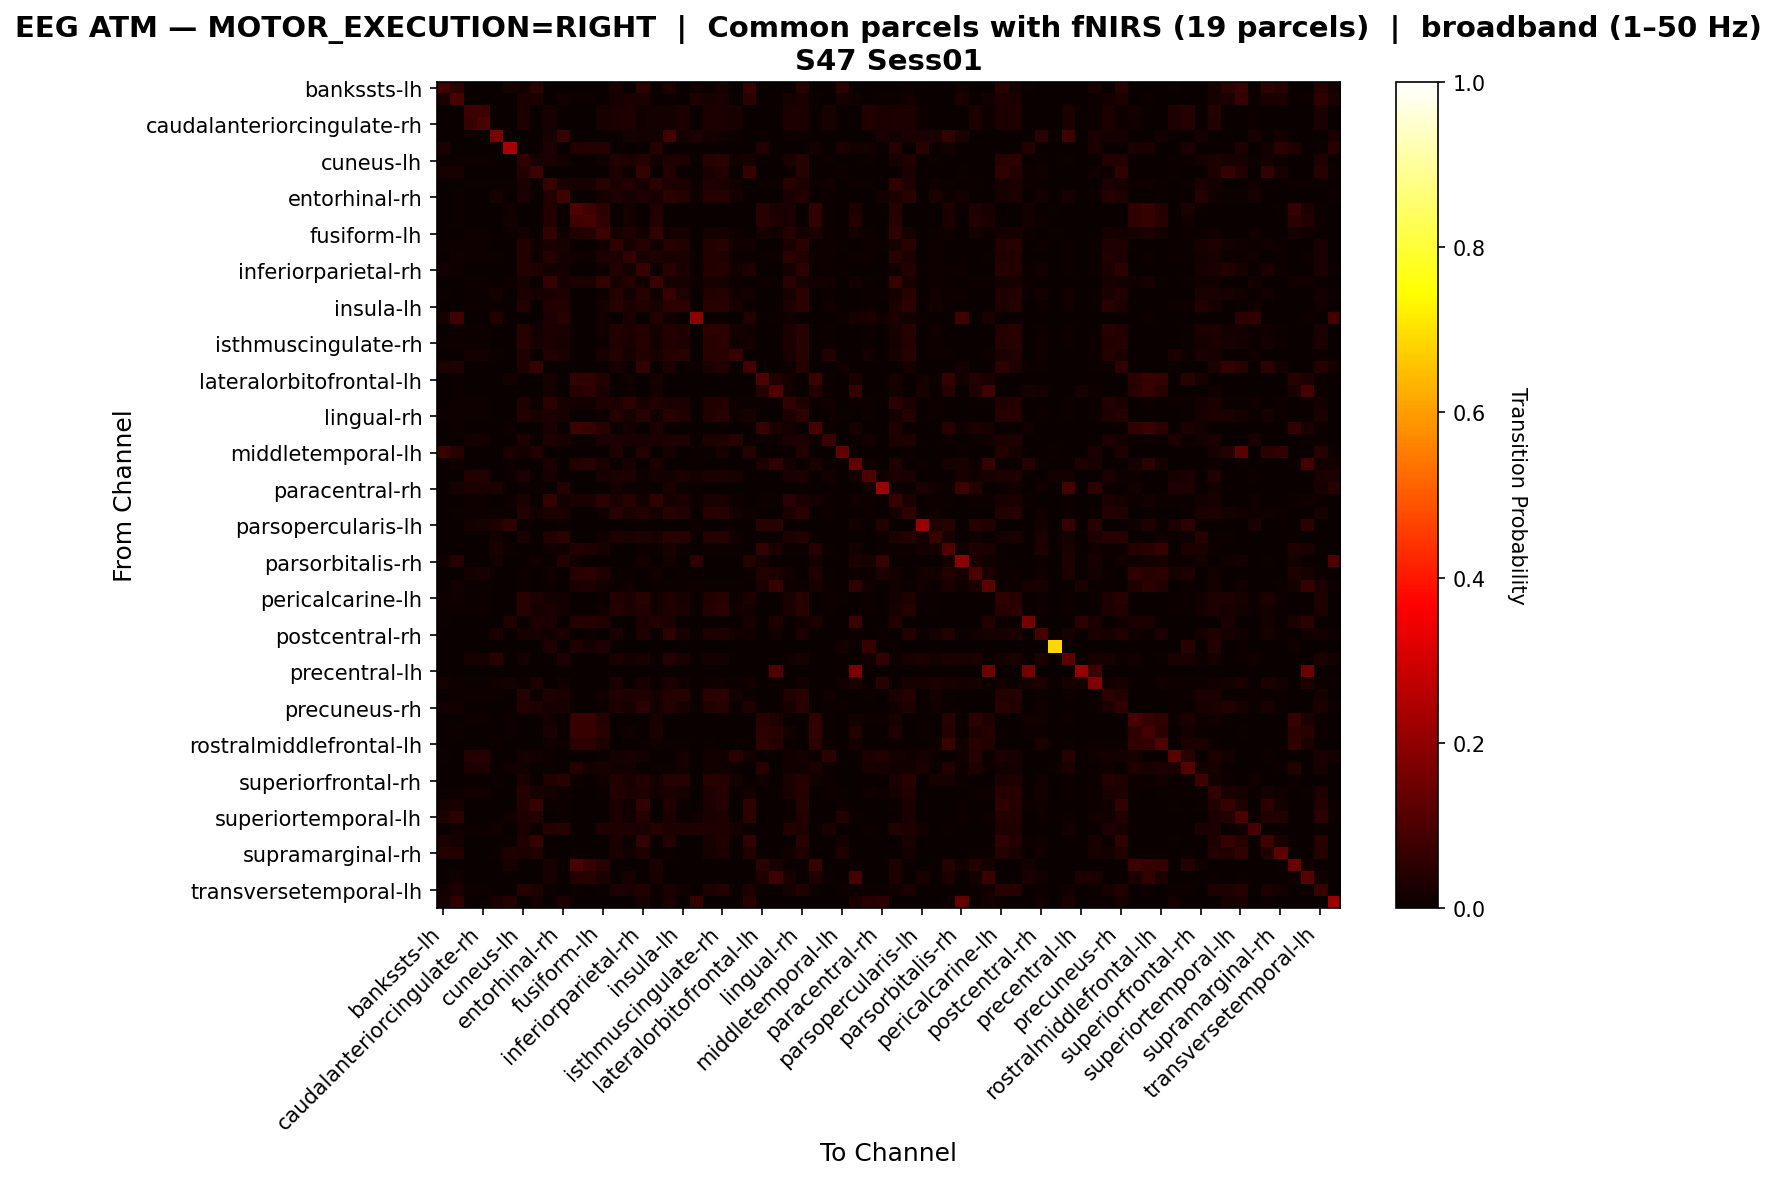

Values plotted in this chart, from the file beside it:
, bankssts-lh, bankssts-rh, caudalanteriorcingulate-lh, caudalanteriorcingulate-rh, caudalmiddlefrontal-lh, caudalmiddlefrontal-rh, cuneus-lh, cuneus-rh, entorhinal-lh, entorhinal-rh, frontalpole-lh, frontalpole-rh, fusiform-lh, fusiform-rh, inferiorparietal-lh, inferiorparietal-rh, inferiortemporal-lh, inferiortemporal-rh, insula-lh, insula-rh, isthmuscingulate-lh, isthmuscingulate-rh, lateraloccipital-lh
bankssts-lh, 0.08704, 0.04718, 0.0, 0.0, 0.0, 0.01971, 0.01639, 0.04806, 0.0, 0.0008859, 0.0, 0.0, 0.0, 0.02946, 0.000443, 0.04828, 0.0, 0.02813, 0.0, 0.01528, 0.00753, 0.02259, 0.0
bankssts-rh, 0.03062, 0.09481, 0.0, 0.0, 0.0, 0.00127, 0.02582, 0.03062, 0.001129, 0.01185, 0.007477, 0.005784, 0.002398, 0.02074, 0.02497, 0.02709, 0.002963, 0.008606, 0.0, 0.0333, 0.02017, 0.02709, 0.0
caudalanteriorcingulate-lh, 0.0, 0.0, 0.07491, 0.07534, 0.0, 0.0, 0.03039, 0.0, 0.0229, 0.002997, 0.0, 0.0, 0.02076, 0.03039, 0.03296, 0.0122, 0.01905, 0.01798, 0.03061, 0.0, 0.02633, 0.02697, 0.02312
caudalanteriorcingulate-rh, 0.0, 0.0, 0.07094, 0.09391, 0.0, 0.0, 0.02963, 0.0, 0.02257, 0.003829, 0.0, 0.0, 0.02056, 0.02963, 0.03204, 0.01249, 0.01894, 0.01794, 0.02983, 0.0, 0.0258, 0.0264, 0.02277
caudalmiddlefrontal-lh, 0.0, 0.0, 0.0, 0.0, 0.1665, 0.0002952, 0.0, 0.0, 0.02332, 0.06582, 0.0, 0.0, 0.0, 0.002656, 0.02007, 0.01771, 0.01269, 0.08383, 0.01948, 0.03188, 0.01564, 0.01358, 0.008264
caudalmiddlefrontal-rh, 0.02572, 0.002069, 0.0, 0.0, 0.0002956, 0.2371, 0.0, 0.0, 0.03458, 0.0, 0.03577, 0.03961, 0.03961, 0.0, 0.0, 0.0, 0.03961, 0.0, 0.0, 0.0, 0.0, 0.0, 0.0
cuneus-lh, 0.004543, 0.01106, 0.008607, 0.008906, 0.0, 0.0, 0.05123, 0.0208, 0.02361, 0.01775, 0.0, 0.0, 0.01273, 0.03831, 0.02887, 0.03945, 0.01399, 0.03258, 0.02821, 0.0, 0.04423, 0.04925, 0.01279
cuneus-rh, 0.02244, 0.02223, 0.0, 0.0, 0.0, 0.0, 0.03577, 0.0763, 0.0, 0.0, 0.0, 0.0, 0.0, 0.02657, 0.009615, 0.06307, 0.0, 0.03753, 0.0, 0.0, 0.02585, 0.03805, 0.0
entorhinal-lh, 0.0, 0.0006473, 0.007056, 0.00738, 0.005114, 0.007444, 0.02596, 0.0, 0.06868, 0.02525, 0.02007, 0.02071, 0.04641, 0.02919, 0.03677, 0.02194, 0.0503, 0.02913, 0.03062, 0.006279, 0.03153, 0.03101, 0.01521
entorhinal-rh, 0.0001858, 0.007616, 0.001486, 0.00195, 0.02071, 0.0, 0.02796, 0.0, 0.03669, 0.08043, 0.0, 0.0, 0.01607, 0.03353, 0.02303, 0.03232, 0.02173, 0.05405, 0.04282, 0.01152, 0.04142, 0.03929, 0.01625
frontalpole-lh, 0.0, 0.006263, 0.0, 0.0, 0.0, 0.01401, 0.0, 0.0, 0.03553, 0.0, 0.1016, 0.07698, 0.05272, 0.0, 0.01845, 0.0, 0.03837, 0.0, 0.0, 0.0, 0.0, 0.0, 0.0
frontalpole-rh, 0.0, 0.005207, 0.0, 0.0, 0.0, 0.01623, 0.0, 0.0, 0.03899, 0.0, 0.08198, 0.09058, 0.05728, 0.0, 0.01756, 0.0, 0.04202, 0.0, 0.0, 0.0001211, 0.0, 0.0, 0.0
fusiform-lh, 0.0, 0.00141, 0.008211, 0.008626, 8.29393713195654e-05, 0.01111, 0.01767, 0.0, 0.05963, 0.01402, 0.03824, 0.03906, 0.07489, 0.01767, 0.03309, 0.0131, 0.05972, 0.0165, 0.01767, 0.003649, 0.01767, 0.01767, 0.0112
fusiform-rh, 0.008239, 0.008971, 0.008788, 0.009093, 0.0004272, 0.0, 0.03894, 0.01556, 0.02722, 0.02166, 0.0, 0.0, 0.013, 0.05615, 0.02337, 0.04052, 0.01489, 0.04327, 0.0354, 0.0, 0.03698, 0.04302, 0.01556
inferiorparietal-lh, 0.0002903, 0.01299, 0.01132, 0.01168, 0.004935, 0.0, 0.0352, 0.006895, 0.04079, 0.01771, 0.01176, 0.01052, 0.02881, 0.02794, 0.06212, 0.02257, 0.03433, 0.02272, 0.027, 0.005225, 0.03701, 0.03484, 0.0106
inferiorparietal-rh, 0.01215, 0.01049, 0.003258, 0.003534, 0.003203, 0.0, 0.03633, 0.03379, 0.01861, 0.01888, 0.0, 0.0, 0.008724, 0.03678, 0.01706, 0.06394, 0.01005, 0.04379, 0.02684, 0.0, 0.03606, 0.04202, 0.01242
inferiortemporal-lh, 0.0, 0.001794, 0.007774, 0.008201, 0.003844, 0.01145, 0.02016, 0.0, 0.0668, 0.01965, 0.02862, 0.02947, 0.06134, 0.02101, 0.04109, 0.01555, 0.07338, 0.0223, 0.02272, 0.009141, 0.02298, 0.02298, 0.01093
inferiortemporal-rh, 0.007081, 0.003342, 0.004872, 0.005155, 0.01598, 0.0, 0.03076, 0.02045, 0.02549, 0.0324, 0.0, 0.0, 0.01139, 0.04039, 0.01785, 0.04492, 0.01479, 0.06883, 0.0349, 0.001983, 0.03558, 0.03909, 0.01428
insula-lh, 0.0, 0.0, 0.01126, 0.01165, 0.004969, 0.0, 0.03664, 0.0, 0.03657, 0.03532, 0.0, 0.0, 0.01654, 0.04518, 0.02904, 0.03804, 0.0205, 0.04782, 0.0531, 0.0, 0.04487, 0.04534, 0.02135
insula-rh, 0.02342, 0.07943, 0.0, 0.0, 0.03734, 0.0, 0.0, 0.0, 0.03293, 0.04345, 0.0, 0.0, 0.01561, 0.0, 0.02512, 0.0, 0.037, 0.01256, 0.0, 0.1955, 0.0, 0.0, 0.0
isthmuscingulate-lh, 0.002124, 0.008556, 0.007376, 0.007671, 0.003009, 0.0, 0.04402, 0.01487, 0.02868, 0.02596, 0.0, 0.0, 0.01257, 0.03629, 0.03009, 0.03877, 0.01587, 0.03717, 0.03422, 0.0, 0.05363, 0.05086, 0.01623
isthmuscingulate-rh, 0.005552, 0.01036, 0.006833, 0.0071, 0.002349, 0.0, 0.04388, 0.01975, 0.02536, 0.02226, 0.0, 0.0, 0.01137, 0.03806, 0.02562, 0.04073, 0.01436, 0.03716, 0.03128, 0.0, 0.04559, 0.05253, 0.01468
lateraloccipital-lh, 0.0, 0.0, 0.01743, 0.01823, 0.00412, 0.0, 0.03391, 0.0, 0.03693, 0.0271, 0.0, 0.0, 0.02124, 0.04073, 0.02314, 0.03534, 0.01997, 0.03962, 0.04358, 0.0, 0.04326, 0.04358, 0.06894
lateraloccipital-rh, 0.02855, 0.03335, 0.0, 0.0, 0.0, 0.0, 0.03425, 0.0652, 0.0, 0.003594, 0.0, 0.0, 0.0, 0.02067, 0.009884, 0.0623, 0.0, 0.02955, 0.0, 0.01128, 0.02556, 0.03604, 0.0
lateralorbitofrontal-lh, 0.0, 0.004449, 0.0, 0.0, 0.0, 0.01933, 0.0, 0.0, 0.01963, 0.0, 0.06121, 0.05507, 0.03743, 0.0, 0.01289, 0.0, 0.01994, 0.0, 0.0, 0.0, 0.0, 0.0, 0.0
lateralorbitofrontal-rh, 0.0, 0.004361, 0.0, 0.0, 0.0, 0.0, 0.0, 0.0, 0.01617, 0.0, 0.04198, 0.05088, 0.02635, 0.0, 0.01036, 0.0, 0.01654, 0.0, 0.0, 0.003634, 0.0, 0.0, 0.0
lingual-lh, 0.0, 0.009909, 0.009355, 0.009701, 0.002079, 0.0, 0.03409, 0.005544, 0.04691, 0.01975, 0.01441, 0.01386, 0.0325, 0.02813, 0.04851, 0.02259, 0.03881, 0.02522, 0.02862, 0.002425, 0.03562, 0.03583, 0.0113
lingual-rh, 0.01041, 0.009886, 0.007114, 0.007375, 0.001517, 0.0, 0.03813, 0.02176, 0.02448, 0.02066, 0.0, 0.0, 0.01114, 0.04179, 0.0226, 0.04467, 0.01381, 0.04383, 0.03185, 0.0, 0.03892, 0.04483, 0.01438
medialorbitofrontal-lh, 0.0, 0.007226, 0.0, 0.0, 0.0, 0.008501, 0.0, 0.0, 0.02409, 0.0, 0.0775, 0.06659, 0.04548, 0.0, 0.01573, 0.0, 0.02763, 0.0, 0.0, 0.0, 0.0, 0.0, 0.002267
medialorbitofrontal-rh, 0.0, 0.0, 0.01738, 0.01828, 0.0, 0.0, 0.03168, 0.0, 0.0344, 0.01991, 0.007241, 0.007241, 0.02589, 0.0344, 0.02444, 0.02154, 0.02661, 0.03259, 0.03458, 0.0, 0.0344, 0.03421, 0.04345
middletemporal-lh, 0.07248, 0.04473, 0.0, 0.0, 0.0, 0.02906, 0.01698, 0.03526, 0.0, 0.0, 0.0, 0.0, 0.0, 0.03265, 0.0, 0.03526, 0.0, 0.02155, 0.0, 0.004244, 0.003918, 0.01992, 0.0
middletemporal-rh, 0.0, 0.01362, 0.0, 0.0, 0.0, 0.009976, 0.0, 0.0, 0.02771, 0.0, 0.038, 0.04576, 0.02993, 0.0, 0.02217, 0.0, 0.02977, 0.0, 0.0, 0.01077, 0.0, 0.0, 0.0
paracentral-lh, 0.0, 0.0, 0.0368, 0.0368, 0.0, 0.01159, 0.02887, 0.0, 0.02175, 0.002846, 0.0, 0.0, 0.01972, 0.02887, 0.03131, 0.01159, 0.01809, 0.01708, 0.02907, 0.01809, 0.02501, 0.02561, 0.02196
paracentral-rh, 0.002622, 0.02026, 0.02669, 0.02812, 0.02407, 0.0, 0.005958, 0.005243, 0.0, 0.04218, 0.0, 0.0, 0.0, 0.01644, 0.008818, 0.009056, 0.0, 0.02431, 0.007626, 0.008818, 0.00143, 0.002145, 0.0
parahippocampal-lh, 0.0, 0.003728, 0.009777, 0.01013, 0.003658, 0.009425, 0.02427, 0.0, 0.05986, 0.01808, 0.02603, 0.02595, 0.04818, 0.02497, 0.04312, 0.01674, 0.05472, 0.02237, 0.02617, 0.005838, 0.02511, 0.02532, 0.01027
parahippocampal-rh, 0.002958, 0.005028, 0.007868, 0.008164, 0.00562, 0.0, 0.03857, 0.01361, 0.02922, 0.02792, 0.0, 0.0, 0.0126, 0.04561, 0.02443, 0.03869, 0.01591, 0.0465, 0.03768, 0.003017, 0.04283, 0.04638, 0.01627
parsopercularis-lh, 0.0, 0.0, 0.01791, 0.02006, 0.02974, 0.05482, 0.0, 0.0, 0.0, 0.006808, 0.0, 0.001075, 0.0, 0.0, 0.0, 0.0, 0.0, 0.0, 0.001075, 0.009316, 0.0, 0.0, 0.0
parsopercularis-rh, 0.0, 0.0, 0.001881, 0.003009, 0.01617, 0.0, 0.02407, 0.0, 0.03517, 0.04834, 0.0, 0.0, 0.01467, 0.03084, 0.02483, 0.03461, 0.02219, 0.04439, 0.04533, 0.0, 0.04288, 0.04156, 0.01298
parsorbitalis-lh, 0.0, 0.0, 0.0, 0.0, 0.02681, 0.008488, 0.0, 0.0, 0.01334, 0.01469, 0.03597, 0.03422, 0.02034, 0.003099, 0.0, 0.00997, 0.01011, 0.01967, 0.01078, 0.0, 0.009027, 0.008084, 0.005659
parsorbitalis-rh, 0.01398, 0.04216, 0.0, 0.0, 0.01864, 0.0, 0.0, 0.0125, 0.0, 0.03708, 0.01441, 0.001907, 0.0, 0.0, 0.0, 0.01716, 0.0, 0.01631, 0.0, 0.05233, 0.0, 0.0, 0.0
parstriangularis-lh, 0.0, 0.0, 0.01887, 0.01983, 0.0006344, 0.0, 0.005075, 0.0, 0.01491, 0.0, 0.04441, 0.04837, 0.03442, 0.005075, 0.006979, 0.0006344, 0.01523, 0.0, 0.005234, 0.0, 0.002062, 0.002538, 0.0
parstriangularis-rh, 0.001009, 0.01816, 0.005908, 0.005908, 0.0, 0.0, 0.005908, 0.0, 0.008069, 0.0, 0.02767, 0.03487, 0.01873, 0.005908, 0.01239, 0.0004323, 0.007493, 0.004323, 0.005908, 0.01138, 0.005908, 0.005908, 0.005908
pericalcarine-lh, 0.0117, 0.01322, 0.007797, 0.00808, 0.0, 0.0, 0.04334, 0.0313, 0.01876, 0.01271, 0.0, 0.0, 0.01141, 0.03576, 0.02559, 0.04373, 0.01232, 0.03441, 0.02181, 0.0, 0.03712, 0.04373, 0.009323
pericalcarine-rh, 0.004738, 0.01074, 0.009035, 0.009311, 0.0, 0.0, 0.04611, 0.01972, 0.02352, 0.01713, 0.001377, 0.001377, 0.01311, 0.03989, 0.02821, 0.03901, 0.01416, 0.03454, 0.02887, 0.0, 0.04165, 0.04722, 0.01262
postcentral-lh, 0.007426, 0.0, 0.0, 0.0, 0.0, 0.0341, 0.0, 0.0297, 0.02915, 0.0, 0.04153, 0.0396, 0.03603, 0.0, 0.0, 0.02613, 0.03548, 0.02833, 0.0, 0.0, 0.0, 0.0, 0.0
postcentral-rh, 0.0, 0.0, 0.0, 0.0, 0.0246, 0.0, 0.02295, 0.01995, 0.01185, 0.0285, 0.0021, 0.01095, 0.0, 0.02625, 0.0, 0.03285, 0.0, 0.05086, 0.01995, 0.0, 0.02865, 0.033, 0.01425
posteriorcingulate-lh, 0.0, 0.0, 0.0, 0.0, 0.0, 0.0, 0.0, 0.0, 0.03189, 0.0, 0.03473, 0.01914, 0.0326, 0.0, 0.0, 0.0, 0.0, 0.0, 0.0, 0.0, 0.0, 0.0, 0.0
posteriorcingulate-rh, 0.001301, 0.0, 0.02212, 0.02309, 0.04456, 0.0, 0.01821, 0.0, 0.007481, 0.03464, 0.0, 0.0, 0.0006505, 0.02732, 0.0174, 0.0213, 0.0, 0.04017, 0.02586, 0.0, 0.01626, 0.01659, 0.002439
precentral-lh, 0.0, 0.0, 0.0, 0.0, 0.0, 0.0, 0.0, 0.0, 0.0, 0.0, 0.0, 0.0, 0.0, 0.0, 0.0, 0.0, 0.0, 0.0, 0.0, 0.0, 0.0, 0.0, 0.0
precentral-rh, 0.01734, 0.008758, 0.00429, 0.005362, 0.01537, 0.01823, 0.004468, 0.02413, 0.002145, 0.01466, 0.0, 0.0, 0.0, 0.02395, 0.0, 0.02252, 0.0, 0.03003, 0.0118, 0.0, 0.009473, 0.0134, 0.005004
precuneus-lh, 0.001293, 0.008709, 0.009458, 0.009798, 0.004355, 0.0, 0.04171, 0.007485, 0.03259, 0.03035, 0.0, 0.0, 0.01449, 0.03763, 0.0347, 0.03463, 0.0183, 0.03599, 0.03987, 0.0, 0.05021, 0.0477, 0.0181
precuneus-rh, 0.01175, 0.01354, 0.002951, 0.003241, 0.003414, 0.0, 0.03773, 0.03339, 0.02014, 0.02002, 0.0, 0.0, 0.009549, 0.03275, 0.02176, 0.05029, 0.01181, 0.03924, 0.02292, 0.0, 0.03814, 0.04456, 0.01065
rostralanteriorcingulate-lh, 0.0, 0.0, 0.01062, 0.01062, 0.0, 0.0116, 0.000559, 0.0, 0.01747, 0.0, 0.0696, 0.06709, 0.03941, 0.000559, 0.002236, 0.0, 0.02096, 0.0, 0.0006988, 0.0, 0.0, 0.0, 0.0
rostralanteriorcingulate-rh, 0.0, 0.009459, 0.0, 0.0, 0.0, 0.01114, 0.0, 0.0, 0.02526, 0.0, 0.06645, 0.06406, 0.04298, 0.0, 0.01389, 0.0, 0.02814, 0.0, 0.0, 0.002395, 0.0, 0.0, 0.0
rostralmiddlefrontal-lh, 0.0, 0.0, 0.0, 0.0, 0.009474, 0.0, 0.0, 0.0, 0.01202, 0.008767, 0.05274, 0.05274, 0.03083, 0.0, 0.0, 0.005656, 0.0123, 0.005798, 0.006505, 0.0, 0.004666, 0.003676, 0.001131
rostralmiddlefrontal-rh, 0.005385, 0.0, 0.04093, 0.04254, 0.0, 0.0, 0.0175, 0.01831, 0.008078, 0.0, 0.0, 0.0, 0.005385, 0.0175, 0.02073, 0.01831, 0.003231, 0.001885, 0.01777, 0.0, 0.01239, 0.01562, 0.04335
superiorfrontal-lh, 0.0, 0.0, 0.02929, 0.03024, 0.0, 0.0137, 0.01559, 0.0, 0.01008, 0.0, 0.04268, 0.01795, 0.02094, 0.01559, 0.01748, 0.002205, 0.007244, 0.006457, 0.01575, 0.0, 0.0126, 0.01307, 0.01024
superiorfrontal-rh, 0.0, 0.0, 0.001092, 0.001588, 0.00546, 0.0, 0.03107, 0.0, 0.03653, 0.04457, 0.006254, 0.0003971, 0.01251, 0.03763, 0.02263, 0.03594, 0.01777, 0.04557, 0.04587, 0.0, 0.04328, 0.04249, 0.01747
superiorparietal-lh, 0.006428, 0.01153, 0.01307, 0.01341, 0.0, 0.0, 0.0394, 0.02299, 0.01796, 0.01076, 0.0, 0.002096, 0.01062, 0.03647, 0.02445, 0.03284, 0.01174, 0.02976, 0.02047, 0.0, 0.03305, 0.0392, 0.0102
superiorparietal-rh, 0.02069, 0.02002, 0.0, 0.0, 0.0, 0.0, 0.03699, 0.06312, 0.004481, 0.004481, 0.0, 0.0, 0.001526, 0.02937, 0.01287, 0.0614, 0.001907, 0.03833, 0.004481, 0.0, 0.02784, 0.03909, 0.0
... 8 more rows
